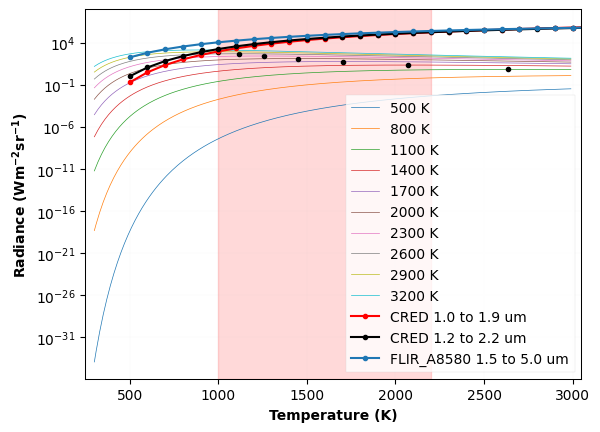
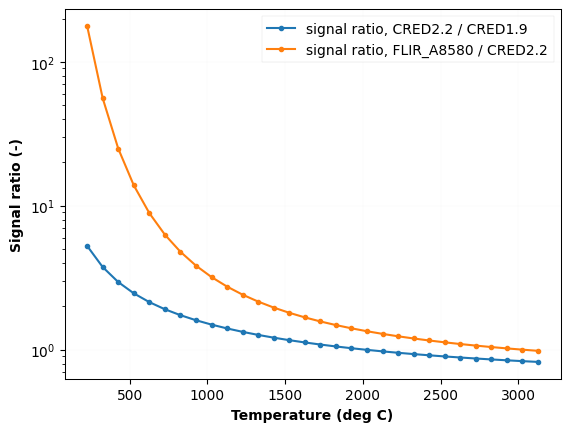

Source code (Python) for these figures, in order:
"""
A script to calculate integrated Planck radiation for BlastOne project

[redacted]
"""
import pandas as pd
import matplotlib.pyplot as mplt
import numpy as np
import scipy as sc
# import scipy.optimize as sciopt
# import datetime as dt
# import peakutils
# from specutils.spectra import Spectrum1D, SpectralRegion
# from specutils.fitting import fit_generic_continuum
# from specutils.fitting.continuum import fit_continuum
# import astropy.units as u
# import warnings

fs_labels = 10
fs_ticks = 10
mplt.rcParams["font.family"] = "Times New Roman"
mplt.rcParams["mathtext.fontset"] = "custom"
mplt.rcParams["mathtext.it"] = "STIXGeneral:italic"
mplt.rcParams["axes.linewidth"] = 0.75

# Inputs
# T_range = np.arange(1000, 3000, 50)
T_range = np.arange(500, 3500, 50)
# longPass_wl = 850
camera_sen_range = [900, 1700]
emissivity = 1


def Planck(wl, T, factor):
    """ Return the Planck function """
    c = sc.constants.c
    h = sc.constants.h
    k = sc.constants.k
    B = 2 * h * c ** 2 / (wl * 1e-9) ** 5 / (np.exp(h * c / (wl * 1e-9) / k / T) - 1)
    B = B * 1e-9
    return factor * B


def integrated_radiance(spRad, wl):
    """ Return integrated radiance in chosen wavelength window"""
    int_Planck = sc.integrate.trapezoid(spRad, wl)

    return int_Planck


def Planck_distribution():
    T_range = np.arange(500, 3500, 300)
    wl_range = np.arange(300, 3000, 10)
    # Sun_Temp = 5762 # Kelvin

    for T in T_range:
        Planck_rad_wide = Planck(wl_range, T, emissivity)
        mplt.plot(wl_range, Planck_rad_wide, label=str(T) + ' K', linewidth=0.5)
        wl_max = 2.898*1e6/T
        # mplt.vlines(x=wl_max, ymin=0, ymax=np.max(Planck_rad_wide), color='k', linewidth=0.5)
        mplt.plot(wl_max, np.max(Planck_rad_wide), marker='o', color='k', markersize=3)
        print(Planck_rad_wide[20])
        print(np.max(Planck_rad_wide))
        print('% rad: ', Planck_rad_wide[20]/np.max(Planck_rad_wide))

    # blue_sky_rad = Planck(wl_range, Sun_Temp, 1)/(wl_range*1e-9)**4
    # mplt.plot(wl_range, blue_sky_rad/np.max(blue_sky_rad), label='Rayleigh sky')
    mplt.legend(fontsize=fs_ticks, loc='upper right', fancybox=False).get_frame().set_linewidth(0.25)
    mplt.xlabel('Wavelength (nm)', fontsize=fs_labels, fontweight='bold')
    mplt.ylabel('Spectral radiance $\mathregular{(Wm^{-2}sr^{-1}nm^{-1})}$', fontsize=fs_labels, fontweight='bold')
    mplt.xlim(250, 3050)
    # mplt.ylim(0, 0.045)
    mplt.axvspan(1000, 2200, alpha=0.15, color='red')

    # mplt.axvspan(longPass_wl, 1700, alpha=0.15, color='blue')
    mplt.xticks(fontsize=fs_ticks), mplt.yticks(fontsize=fs_ticks)
    mplt.grid(linestyle=':', linewidth=0.05)
    mplt.savefig('Planck_curve_dist.pdf', format='pdf', bbox_inches='tight')
    mplt.show()


def intPlanck():
    T_range = np.arange(500, 3500, 100)
    cred1p9_range = np.arange(1000, 1900, 1)
    cred2p2_range = np.arange(1200, 2200, 1)
    FLIRA8580_range = np.arange(1500, 5000, 1)

    cred1p9_int_data = []
    cred2p2_int_data = []
    FLIRA8580_int_data = []

    for T in T_range:
        Planck_rad_cred1p9 = Planck(cred1p9_range, T, emissivity)
        Planck_rad_cred2p2 = Planck(cred2p2_range, T, emissivity)
        Planck_rad_FLIRA8580 = Planck(FLIRA8580_range, T, emissivity)

        cred1p9_int = integrated_radiance(Planck_rad_cred1p9, cred1p9_range)
        cred2p2_int = integrated_radiance(Planck_rad_cred2p2, cred2p2_range)
        FLIRA8580_int = integrated_radiance(Planck_rad_FLIRA8580, FLIRA8580_range)
        cred1p9_int_data.append(cred1p9_int)
        cred2p2_int_data.append(cred2p2_int)
        FLIRA8580_int_data.append(FLIRA8580_int)
        # mplt.plot(T, xenics_int, 'ro', label='xenics')
        # mplt.plot(T, peak_int, 'ko', label='peak')
        # mplt.plot(T-273, xenics_int/peak_int, 'bo')

    mplt.figure(1)
    mplt.plot(T_range, cred1p9_int_data, 'ro-', label='CRED 1.0 to 1.9 um', markersize=3)
    mplt.plot(T_range, cred2p2_int_data, 'ko-', label='CRED 1.2 to 2.2 um', markersize=3)
    mplt.plot(T_range, FLIRA8580_int_data, 'o-', label='FLIR_A8580 1.5 to 5.0 um', markersize=3)
    mplt.legend(fontsize=fs_ticks, loc='lower right', fancybox=False).get_frame().set_linewidth(0.25)
    mplt.xlabel('Temperature (K)', fontsize=fs_labels, fontweight='bold')
    mplt.ylabel('Radiance $\mathregular{(Wm^{-2}sr^{-1})}$', fontsize=fs_labels, fontweight='bold')
    mplt.yscale('log')
    # mplt.xlim(350, 1750)
    # mplt.ylim(0.3, 1)
    mplt.xticks(fontsize=fs_ticks), mplt.yticks(fontsize=fs_ticks)
    mplt.grid(linestyle=':', linewidth=0.05)
    mplt.savefig('int_signal.pdf', format='pdf', bbox_inches='tight')

    mplt.figure(2)
    #mplt.plot(T_range-273, (np.array(cred2p2_int_data) - np.array(cred1p9_int_data)) / np.array(cred2p2_int_data) * 100,
    #          'o-', label='% diff. of radiance, CRED2.2 -- CRED1.9', markersize=3)
    #mplt.plot(T_range-273, (np.array(FLIRA8580_int_data) - np.array(cred2p2_int_data)) / np.array(FLIRA8580_int_data) * 100,
    #          'o-', label='% diff. of radiance, FLIR_A8580 -- CRED2.2', markersize=3)
    #mplt.ylabel('% diff. in signal', fontsize=fs_labels, fontweight='bold')
    mplt.plot(T_range-273, np.array(cred2p2_int_data) / np.array(cred1p9_int_data),
              'o-', label='signal ratio, CRED2.2 / CRED1.9', markersize=3)
    mplt.plot(T_range-273, np.array(FLIRA8580_int_data) / np.array(cred2p2_int_data),
              'o-', label='signal ratio, FLIR_A8580 / CRED2.2', markersize=3)
    mplt.ylabel('Signal ratio (-)', fontsize=fs_labels, fontweight='bold')
    mplt.yscale('log')
    mplt.legend(fontsize=fs_ticks, loc='upper right', fancybox=False).get_frame().set_linewidth(0.25)
    mplt.xlabel('Temperature (deg C)', fontsize=fs_labels, fontweight='bold')
    # mplt.xlim(350, 1750)
    # mplt.ylim(0.3, 1)
    mplt.xticks(fontsize=fs_ticks), mplt.yticks(fontsize=fs_ticks)
    mplt.grid(linestyle=':', linewidth=0.05)
    mplt.savefig('fraction_int_signal.pdf', format='pdf', bbox_inches='tight')
    mplt.show()


if __name__ == '__main__':
    Planck_distribution()
    intPlanck()
